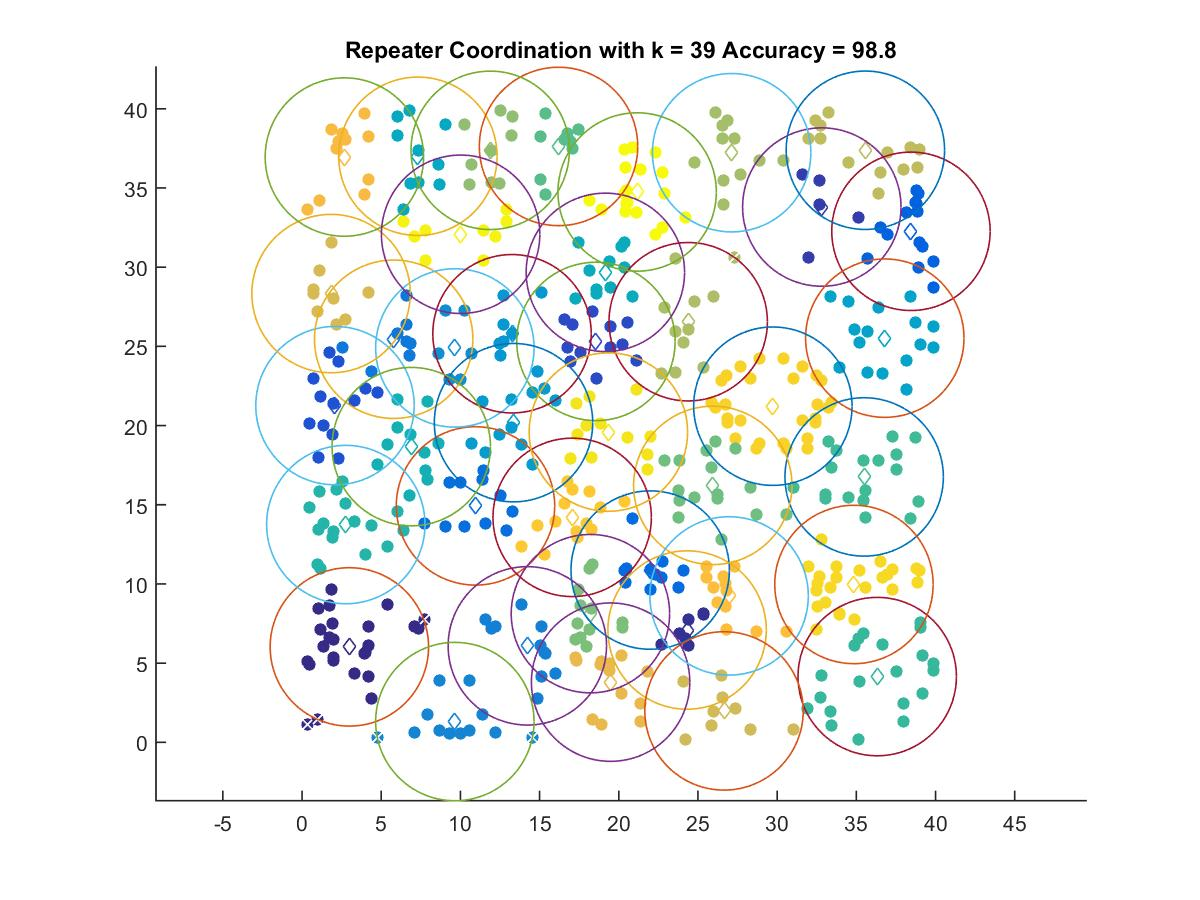

The data file committed next to this chart (first rows):
2.9882, 6.0245
24.31, 7.09
32.82, 33.8
18.56, 25.31
2.08, 21.26
38.45, 32.27
21.98, 10.88
10.95, 14.93
5.787, 25.45
14.22, 6.091
9.649, 1.311
9.649, 24.9
13.26, 25.8
13.35, 20.18
36.8, 25.52
7.314, 37
19.15, 29.67
6.897, 18.67
2.764, 13.75
36.32, 4.151
35.49, 16.76
16.2, 37.62
25.93, 16.22
18.21, 8.124
11.88, 37.38
27.12, 37.23
24.38, 26.56
35.57, 37.38
26.64, 1.984
1.832, 28.33
19.48, 3.799
2.674, 36.95
26.96, 9.244
17.06, 14.2
29.73, 21.22
34.85, 9.967
19.34, 19.59
10.01, 32.08
21.16, 34.75
